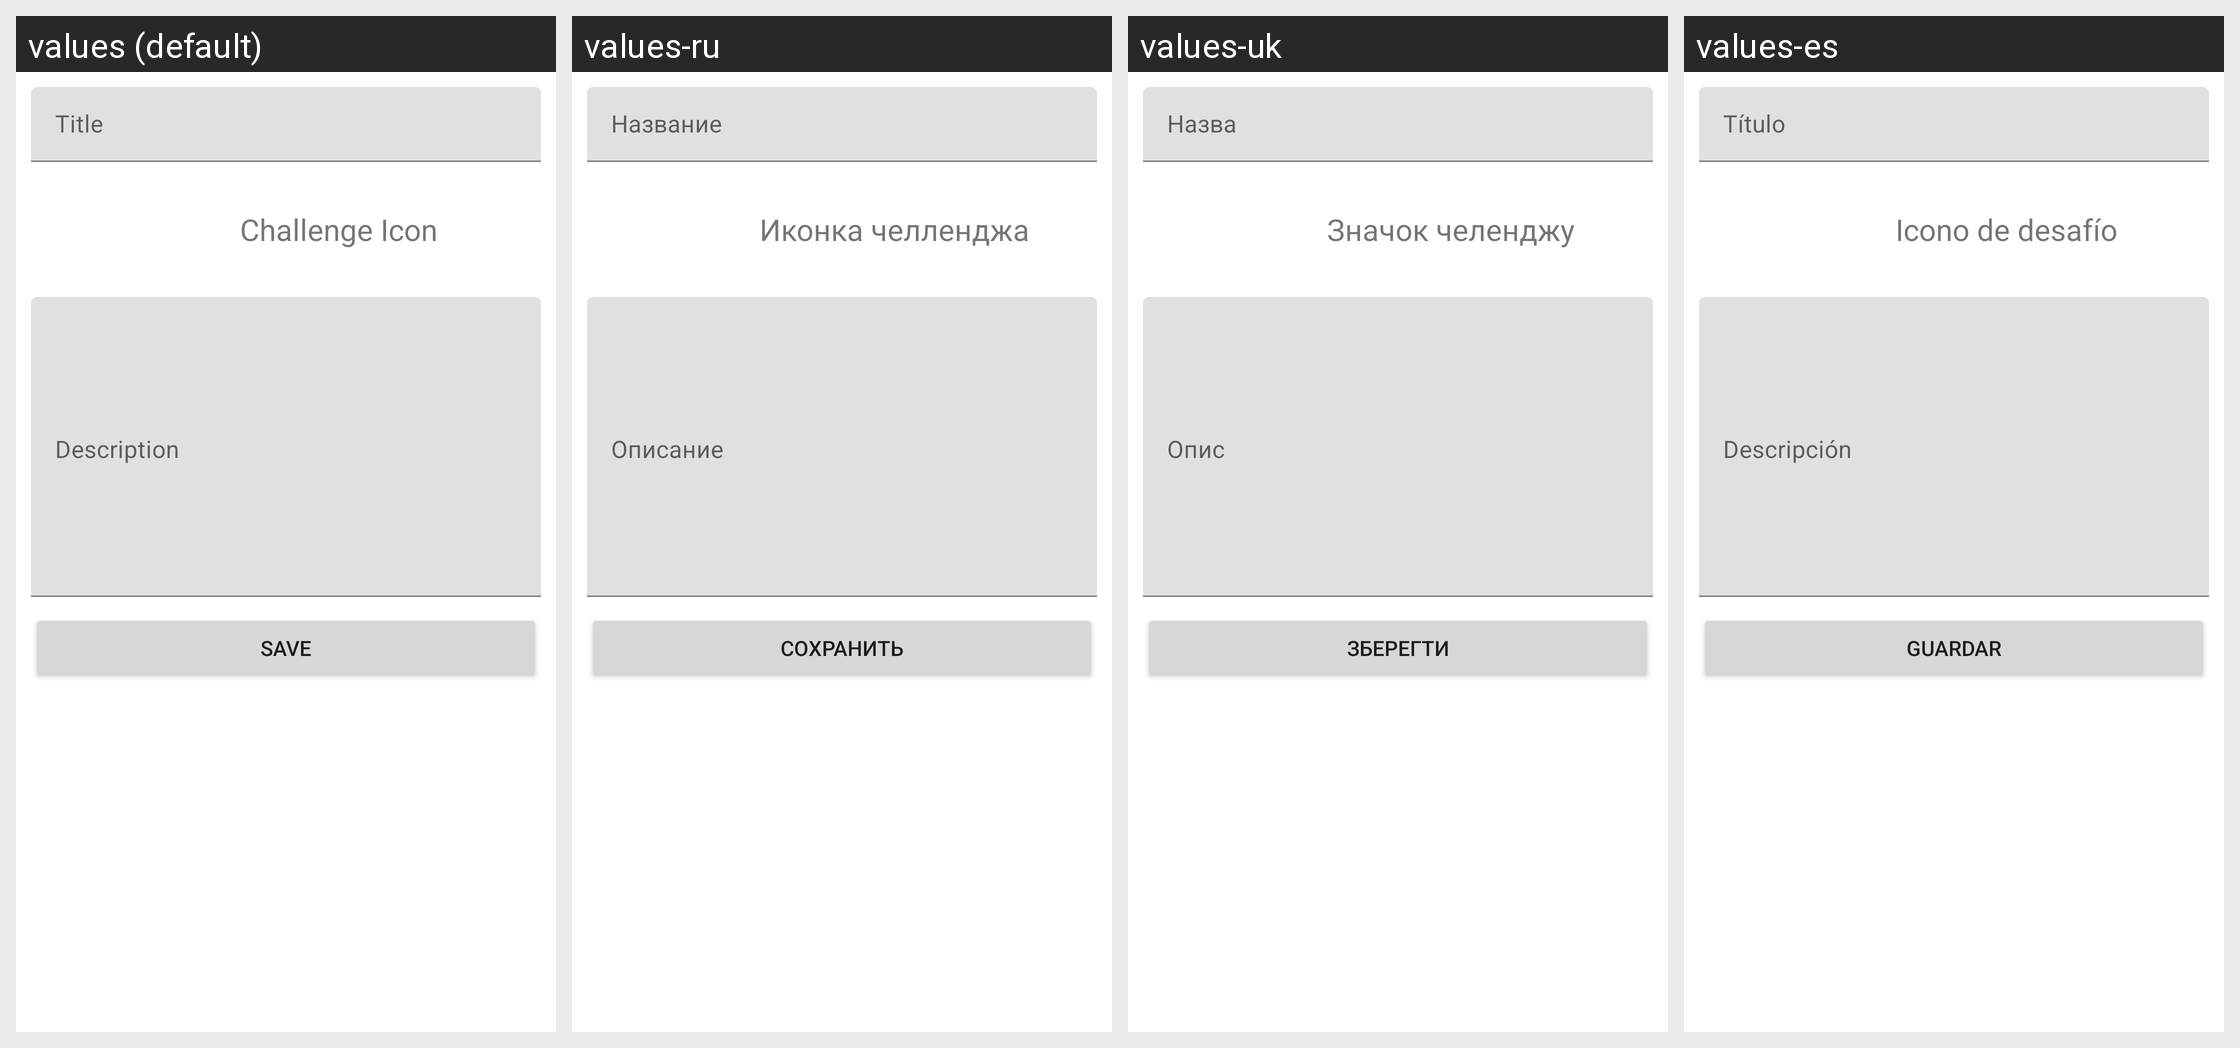

The same Android screen rendered under several of its app's locales, left to right. List the strings drawn on it with the default value and each locale's translation.
Android screen res/layout/edit_challenge_fragment_layout.xml rendered under 4 locales, left to right: values (default), values-ru, values-uk, values-es. Device: Nexus 5 (rendered at 1080×1920; each locale shown at half size, 540×960, under a caption strip naming it); theme AppTheme.
Strings drawn on this screen, with the default value and each locale's value (text and hints the layout hard-codes, and strings that could not be matched under every locale, appear in the picture but are not listed):

title
  values: Title
  values-ru: Название
  values-uk: Назва
  values-es: Título

challenge_icon
  values: Challenge Icon
  values-ru: Иконка челленджа
  values-uk: Значок челенджу
  values-es: Icono de desafío

save
  values: Save
  values-ru: Сохранить
  values-uk: Зберегти
  values-es: Guardar
